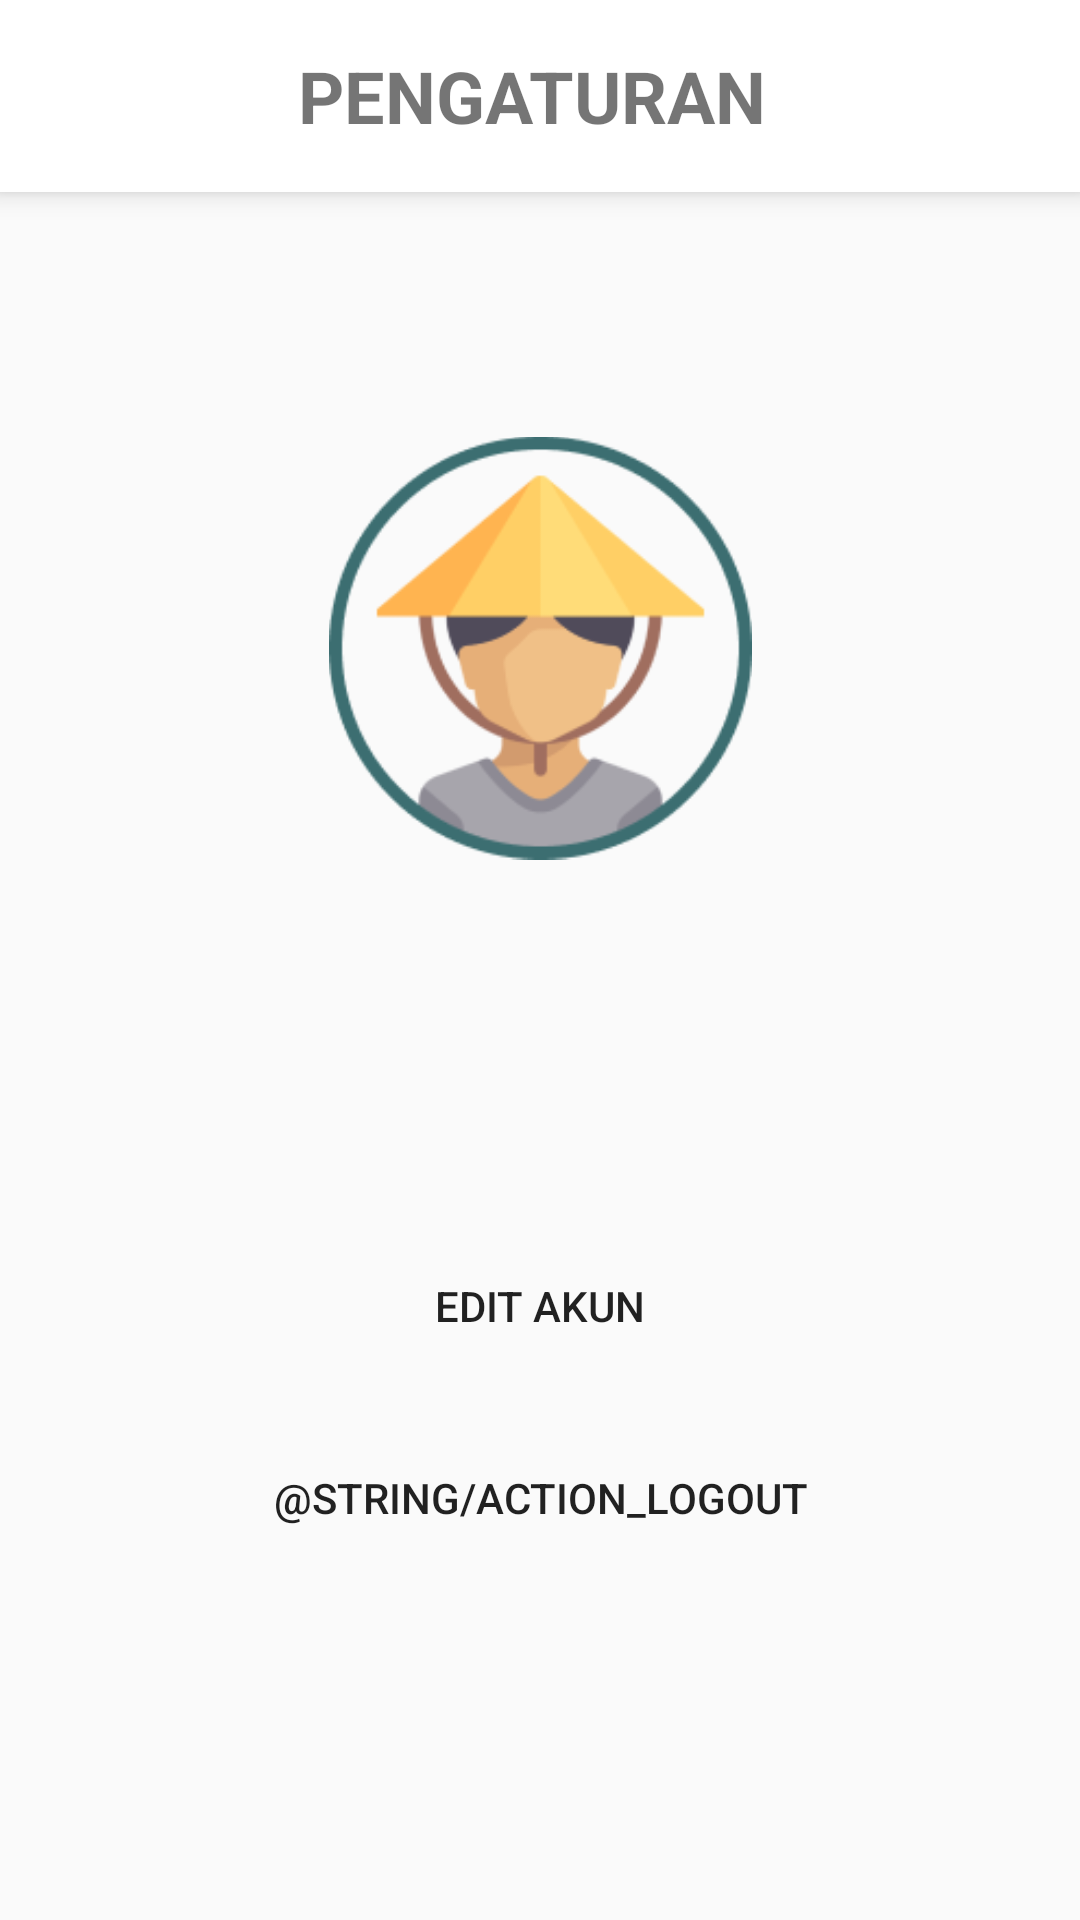

Layout XML and referenced resources for this Android screen:
<!-- AndroidManifest.xml: application theme Theme.JaDI -->
<!-- res/layout/fragment_akun.xml -->
<?xml version="1.0" encoding="utf-8"?>
<androidx.constraintlayout.widget.ConstraintLayout
    xmlns:android="http://schemas.android.com/apk/res/android"
    xmlns:app="http://schemas.android.com/apk/res-auto"
    xmlns:tools="http://schemas.android.com/tools"
    android:layout_width="match_parent"
    android:layout_height="match_parent"
    tools:context=".presentation.fragment.AkunFragment">

    <LinearLayout
        android:id="@+id/toolbar_main"
        android:layout_width="match_parent"
        android:padding="15dp"
        android:layout_height="64dp"
        android:gravity="center"
        android:background="@color/white"
        android:minHeight="?attr/actionBarSize"
        app:layout_constraintEnd_toEndOf="parent"
        app:layout_constraintStart_toStartOf="parent"
        android:elevation="5dp"
        app:layout_constraintTop_toTopOf="parent">

        <TextView
            android:layout_width="wrap_content"
            android:layout_height="wrap_content"
            android:text="PENGATURAN "
            android:textAlignment="center"
            android:textColor="@color/green"
            android:textSize="24dp"
            android:textStyle="bold"
            tools:layout_editor_absoluteX="16dp"
            tools:layout_editor_absoluteY="18dp" />

    </LinearLayout>

    <ImageView
        android:id="@+id/imgProfile"
        android:layout_width="141dp"
        android:layout_height="144dp"
        android:layout_marginTop="80dp"
        android:src="@drawable/img"
        app:layout_constraintEnd_toEndOf="parent"
        app:layout_constraintStart_toStartOf="parent"
        app:layout_constraintTop_toBottomOf="@+id/toolbar_main" />

    <TextView
        android:id="@+id/tvUserName"
        style="@style/StoryTextContent.Title"
        android:layout_width="wrap_content"
        android:layout_height="wrap_content"
        android:layout_marginTop="8dp"
        android:textSize="@dimen/dimen_24sp"
        app:layout_constraintEnd_toEndOf="@+id/imgProfile"
        app:layout_constraintHorizontal_bias="0.476"
        app:layout_constraintStart_toStartOf="@+id/imgProfile"
        app:layout_constraintTop_toBottomOf="@+id/imgProfile"
        tools:text="User Name" />

    <TextView
        android:id="@+id/tvUserEmail"
        android:layout_width="wrap_content"
        android:layout_height="wrap_content"
        android:layout_marginTop="8dp"
        app:layout_constraintEnd_toEndOf="@+id/tvUserName"
        app:layout_constraintStart_toStartOf="@+id/tvUserName"
        app:layout_constraintTop_toBottomOf="@id/tvUserName"
        tools:text="User Name" />

    <Button
        android:id="@+id/btnLogout"
        android:layout_width="339dp"
        android:layout_height="wrap_content"
        android:layout_marginTop="16dp"
        android:background="@drawable/bg_button"
        android:text="@string/action_logout"
        app:backgroundTint="@null"
        app:layout_constraintEnd_toEndOf="parent"
        app:layout_constraintStart_toStartOf="parent"
        app:layout_constraintTop_toBottomOf="@+id/btnUpdate" />

    <Button
        android:id="@+id/btnUpdate"
        android:layout_width="339dp"
        android:layout_height="wrap_content"
        android:layout_marginTop="56dp"
        android:background="@drawable/bg_button"
        android:text="edit akun"
        app:backgroundTint="@null"
        app:layout_constraintEnd_toEndOf="parent"
        app:layout_constraintStart_toStartOf="parent"
        app:layout_constraintTop_toBottomOf="@+id/tvUserEmail" />


</androidx.constraintlayout.widget.ConstraintLayout>
<!-- resources referenced by this layout -->
<resources>
  <color name="white">#FFF</color>
  <dimen name="dimen_24sp">24sp</dimen>
  <!-- drawable bg_button (drawable) -->
  <?xml version="1.0" encoding="utf-8"?>
  <shape xmlns:android="http://schemas.android.com/apk/res/android">
  
      <corners
          android:radius="7dp"/>
  
      <solid
          android:color="@color/green"/>
  
  </shape>
  <!-- drawable img: png bitmap (drawable, 11328 bytes) -->
  <string name="action_logout">Logout</string>
  <style name="StoryTextContent.Title" parent="StoryTextContent.Bold">
          <item name="android:textColor">@color/black</item>
          <item name="android:textStyle">bold</item>
      </style>
  <style name="Theme.JaDI" parent="Theme.AppCompat.Light.DarkActionBar">
          <item name="colorPrimary">@color/primaryColor</item>
          <item name="colorSecondary">@color/secondaryColor</item>
          <item name="colorAccent">@color/black</item>
          <item name="colorOnSecondary">@color/white</item>
  
      </style>
  <style name="StoryTextContent.Bold">
          <item name="android:layout_width">wrap_content</item>
          <item name="android:layout_height">wrap_content</item>
      </style>
  <color name="black">#000</color>
  <color name="primaryColor">#3C6E71</color>
  <color name="secondaryColor">#4CA0A5</color>
</resources>
